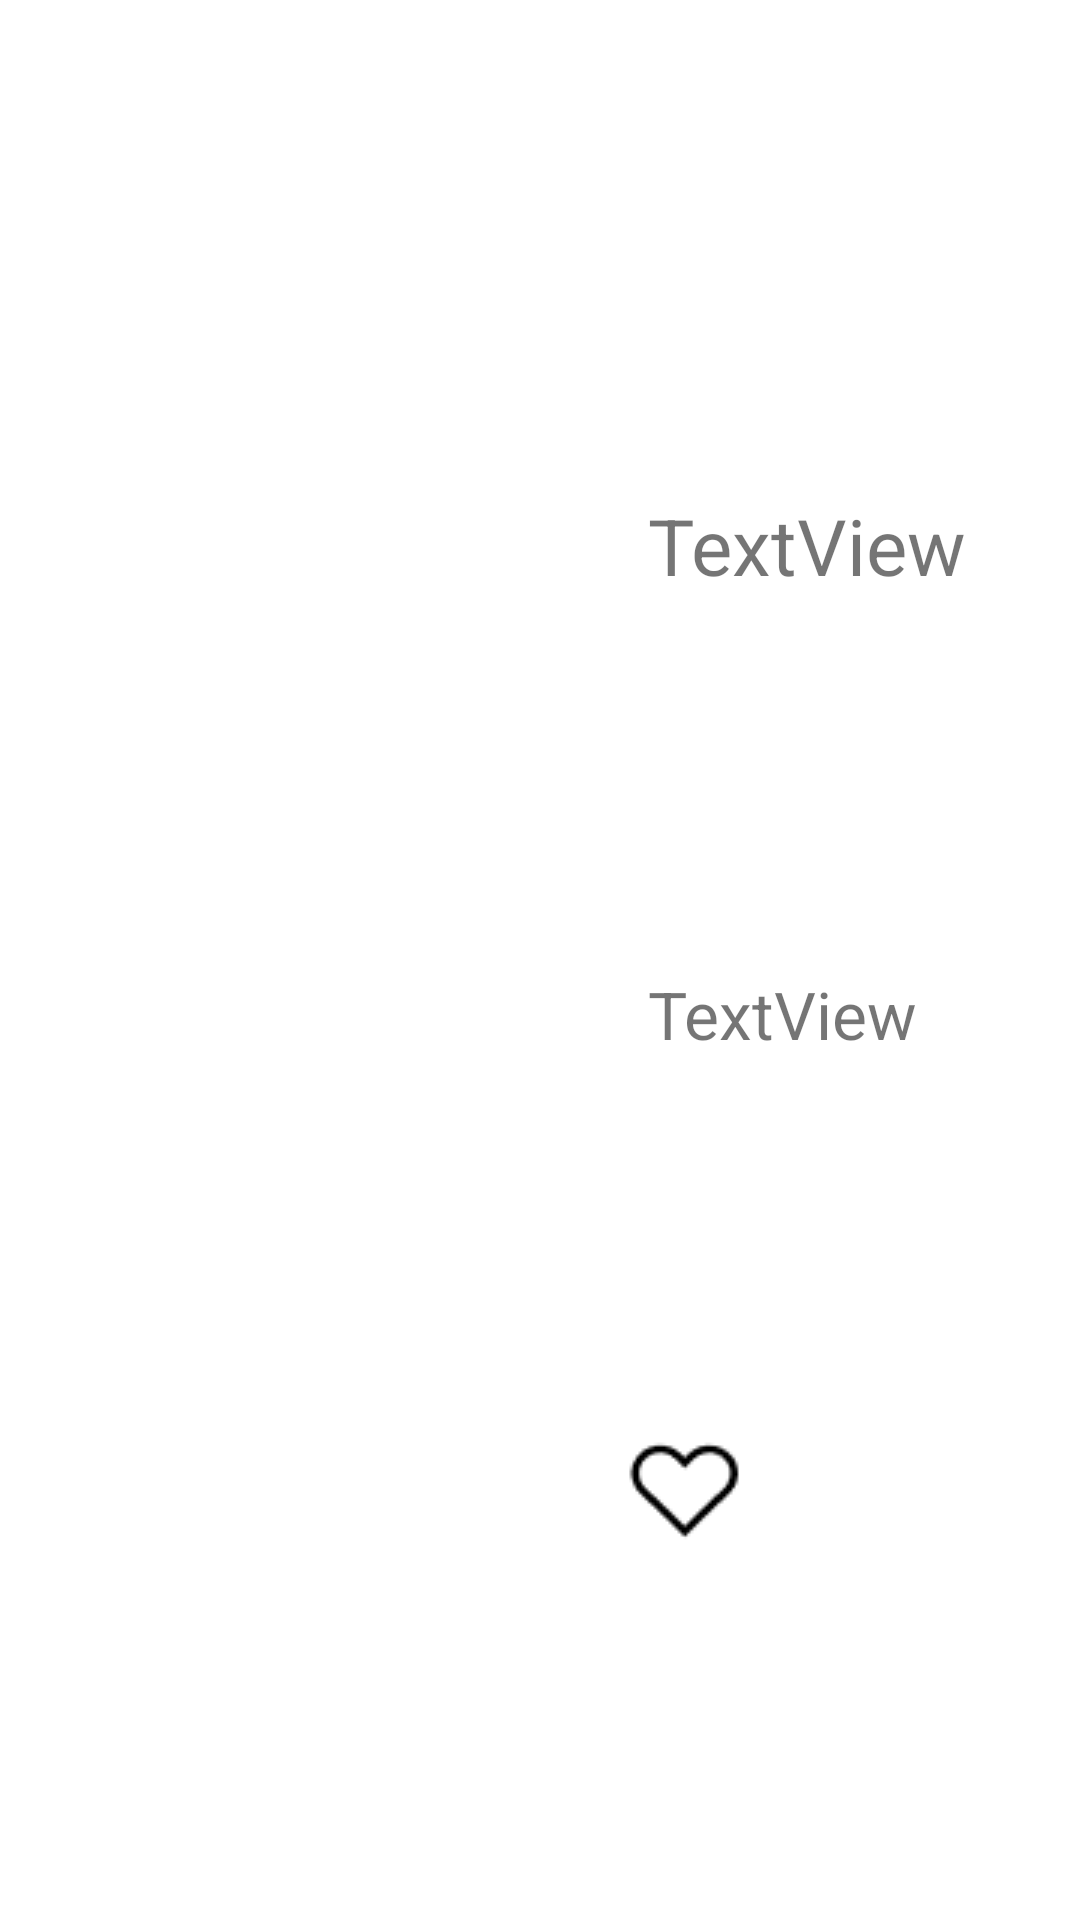

Android layout source for this screen:
<!-- AndroidManifest.xml: application theme Theme.DressApp1 -->
<!-- res/layout/product_view.xml -->
<?xml version="1.0" encoding="utf-8"?>
<androidx.constraintlayout.widget.ConstraintLayout xmlns:android="http://schemas.android.com/apk/res/android"
    xmlns:app="http://schemas.android.com/apk/res-auto"
    xmlns:tools="http://schemas.android.com/tools"
    android:layout_width="match_parent"
    android:layout_height="wrap_content"
    android:clickable="true"
    android:background="?attr/selectableItemBackground">

    <ImageView
        android:id="@+id/product_img"
        android:layout_width="200dp"
        android:layout_height="200dp"
        android:layout_marginStart="8dp"
        android:layout_marginTop="8dp"
        android:layout_marginBottom="8dp"
        app:layout_constraintBottom_toBottomOf="parent"
        app:layout_constraintStart_toStartOf="parent"
        app:layout_constraintTop_toTopOf="parent"
        />


    <TextView
        android:id="@+id/product_title"
        android:layout_width="0dp"
        android:layout_height="wrap_content"
        android:layout_marginStart="8dp"
        android:layout_marginTop="40sp"
        android:text="TextView"
        android:textSize="26sp"
        app:layout_constraintBottom_toTopOf="@+id/product_price"
        app:layout_constraintStart_toEndOf="@+id/product_img"
        app:layout_constraintTop_toTopOf="parent" />

    <TextView
        android:id="@+id/product_price"
        android:layout_width="0dp"
        android:layout_height="wrap_content"
        android:layout_marginStart="8dp"
        android:text="TextView"
        android:textSize="22sp"
        app:layout_constraintHorizontal_bias="0.5"
        app:layout_constraintStart_toEndOf="@+id/product_img"
        app:layout_constraintBottom_toBottomOf="@+id/product_favorite_btn"
        app:layout_constraintTop_toBottomOf="@+id/product_title"
        />

    <ImageButton
        android:id="@+id/product_favorite_btn"
        android:layout_width="wrap_content"
        android:layout_height="wrap_content"
        android:src="@drawable/favorite"
        android:background="@color/white"
        android:scaleType="fitXY"
        app:layout_constraintBottom_toBottomOf="parent"
        app:layout_constraintStart_toEndOf="@+id/product_img"
        app:layout_constraintTop_toBottomOf="@+id/product_price"
        app:layout_constraintLeft_toLeftOf="parent"
        app:layout_constraintRight_toRightOf="parent"
        />


</androidx.constraintlayout.widget.ConstraintLayout>
<!-- resources referenced by this layout -->
<resources>
  <color name="white">#FFFFFFFF</color>
  <!-- drawable favorite: png bitmap (drawable, 573 bytes) -->
  <style name="Theme.DressApp1" parent="Theme.MaterialComponents.DayNight.NoActionBar">
          
          <item name="colorPrimary">@color/primary</item>
          <item name="colorPrimaryVariant">@color/material_on_primary_emphasis_high_type</item>
          <item name="colorOnPrimary">@color/white</item>
          
          <item name="colorSecondary">@color/teal_200</item>
          <item name="colorSecondaryVariant">@color/teal_700</item>
          <item name="colorOnSecondary">@color/black</item>
          
          <item name="android:statusBarColor" tools:targetApi="l">?attr/colorPrimary</item>
          
      </style>
  <color name="primary">#D9CDC9</color>
  <color name="teal_200">#FF03DAC5</color>
  <color name="teal_700">#FF018786</color>
  <color name="black">#FF000000</color>
</resources>
